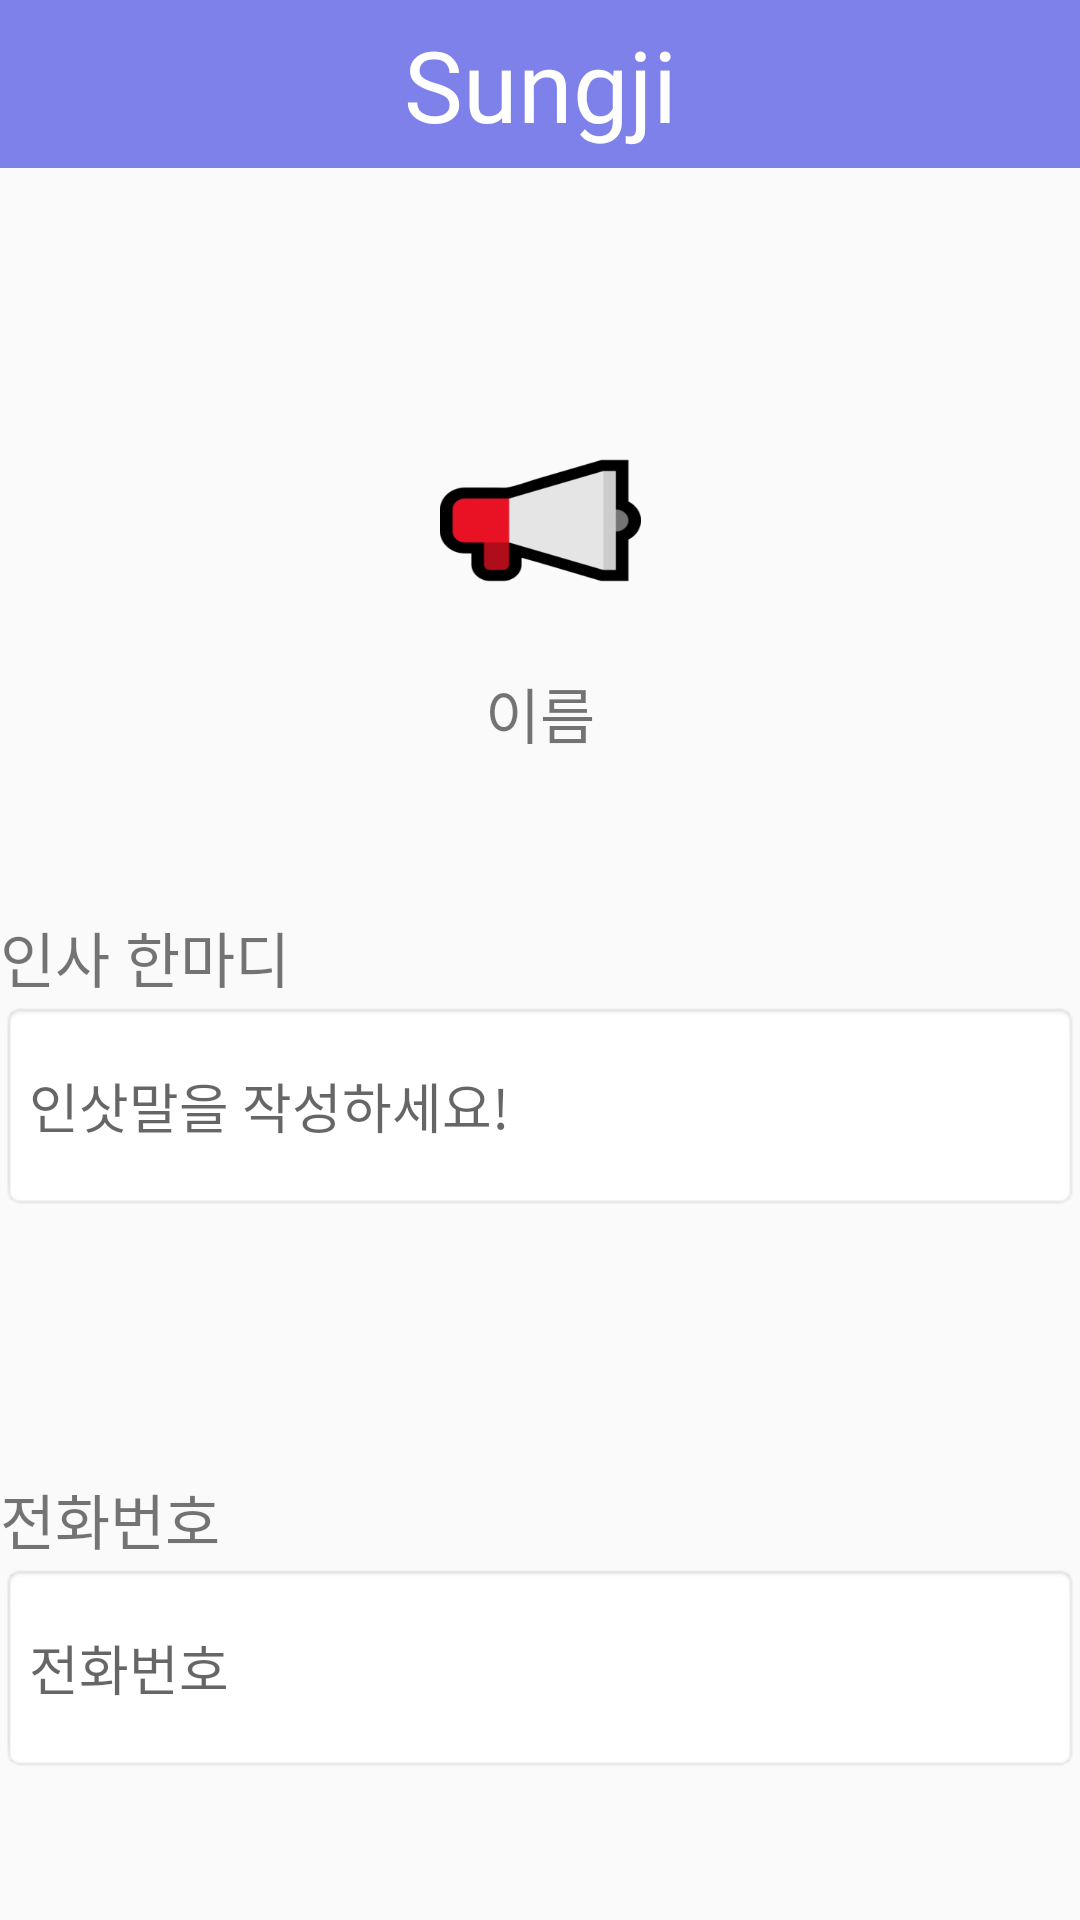

Reconstruct the res/layout file that produces this screen, plus the resources it refers to.
<!-- AndroidManifest.xml: application theme Theme.MP_TeamG -->
<!-- res/layout/activity_profile.xml -->
<?xml version="1.0" encoding="utf-8"?>
<androidx.constraintlayout.widget.ConstraintLayout
    xmlns:android="http://schemas.android.com/apk/res/android"
    xmlns:app="http://schemas.android.com/apk/res-auto"
    xmlns:tools="http://schemas.android.com/tools"
    android:layout_width="match_parent"
    android:layout_height="match_parent">

    <TextView
        android:id="@+id/textView"
        android:layout_width="match_parent"
        android:layout_height="56dp"
        android:background="@color/titleBar"
        android:fontFamily="@font/scriptmt_bold"
        android:gravity="center"
        android:text="@string/title"
        android:textColor="@color/white"
        android:textSize="33dp"
        app:layout_constraintEnd_toEndOf="parent"
        app:layout_constraintStart_toStartOf="parent"
        app:layout_constraintTop_toTopOf="parent" />

    <ImageView
        android:id="@+id/imageView"
        android:layout_width="67dp"
        android:layout_height="67dp"
        android:layout_marginTop="84dp"
        android:src="@drawable/notice_xml"
        app:layout_constraintEnd_toEndOf="parent"
        app:layout_constraintStart_toStartOf="parent"
        app:layout_constraintTop_toBottomOf="@+id/textView" />

    <TextView
        android:id="@+id/textView2"
        android:layout_width="wrap_content"
        android:layout_height="wrap_content"
        android:layout_marginTop="16dp"
        android:text="이름"
        android:textSize="20dp"
        app:layout_constraintEnd_toEndOf="parent"
        app:layout_constraintStart_toStartOf="parent"
        app:layout_constraintTop_toBottomOf="@+id/imageView" />

    <TextView
        android:id="@+id/textView3"
        android:layout_width="wrap_content"
        android:layout_height="wrap_content"
        android:layout_marginTop="52dp"
        android:text="인사 한마디"
        android:textSize="20dp"
        app:layout_constraintEnd_toEndOf="parent"
        app:layout_constraintHorizontal_bias="0.0"
        app:layout_constraintStart_toStartOf="parent"
        app:layout_constraintTop_toBottomOf="@+id/textView2" />

    <EditText
        android:id="@+id/editText"
        android:layout_width="match_parent"
        android:layout_height="70dp"
        android:background="@android:drawable/editbox_background"
        android:hint="인삿말을 작성하세요!"
        app:layout_constraintEnd_toEndOf="parent"
        app:layout_constraintStart_toStartOf="parent"
        app:layout_constraintTop_toBottomOf="@+id/textView3" />

    <TextView
        android:id="@+id/textView4"
        android:layout_width="wrap_content"
        android:layout_height="wrap_content"
        android:layout_marginTop="88dp"
        android:text="전화번호"
        android:textSize="20dp"
        app:layout_constraintEnd_toEndOf="parent"
        app:layout_constraintHorizontal_bias="0.0"
        app:layout_constraintStart_toStartOf="parent"
        app:layout_constraintTop_toBottomOf="@+id/editText" />

    <EditText
        android:id="@+id/editText2"
        android:layout_width="match_parent"
        android:layout_height="70dp"
        android:background="@android:drawable/editbox_background"
        android:hint="전화번호"
        app:layout_constraintEnd_toEndOf="parent"
        app:layout_constraintHorizontal_bias="0.0"
        app:layout_constraintStart_toStartOf="parent"
        app:layout_constraintTop_toBottomOf="@+id/textView4" />

</androidx.constraintlayout.widget.ConstraintLayout>
<!-- resources referenced by this layout -->
<resources>
  <color name="titleBar">#7D81E9</color>
  <color name="white">#FFFFFFFF</color>
  <!-- drawable notice_xml (drawable) -->
  <?xml version="1.0" encoding="utf-8"?>
  <layer-list
      xmlns:android="http://schemas.android.com/apk/res/android">
      <item
          android:drawable="@drawable/notice"
          android:width="40dp"
          android:height="35dp"/>
  </layer-list>
  <string name="title">Sungji</string>
  <style name="Theme.MP_TeamG" parent="Theme.AppCompat.Light.NoActionBar">
          
          <item name="colorPrimary">@color/purple_500</item>
          <item name="colorPrimaryVariant">@color/purple_700</item>
          <item name="colorOnPrimary">@color/white</item>
          
          <item name="colorSecondary">@color/teal_200</item>
          <item name="colorSecondaryVariant">@color/teal_700</item>
          <item name="colorOnSecondary">@color/black</item>
          
          <item name="android:statusBarColor">?attr/colorPrimaryVariant</item>
          
      </style>
  <!-- drawable notice: png bitmap (drawable, 4985 bytes) -->
  <color name="purple_500">#FF6200EE</color>
  <color name="purple_700">#FF3700B3</color>
  <color name="teal_200">#FF03DAC5</color>
  <color name="teal_700">#FF018786</color>
  <color name="black">#FF000000</color>
</resources>
